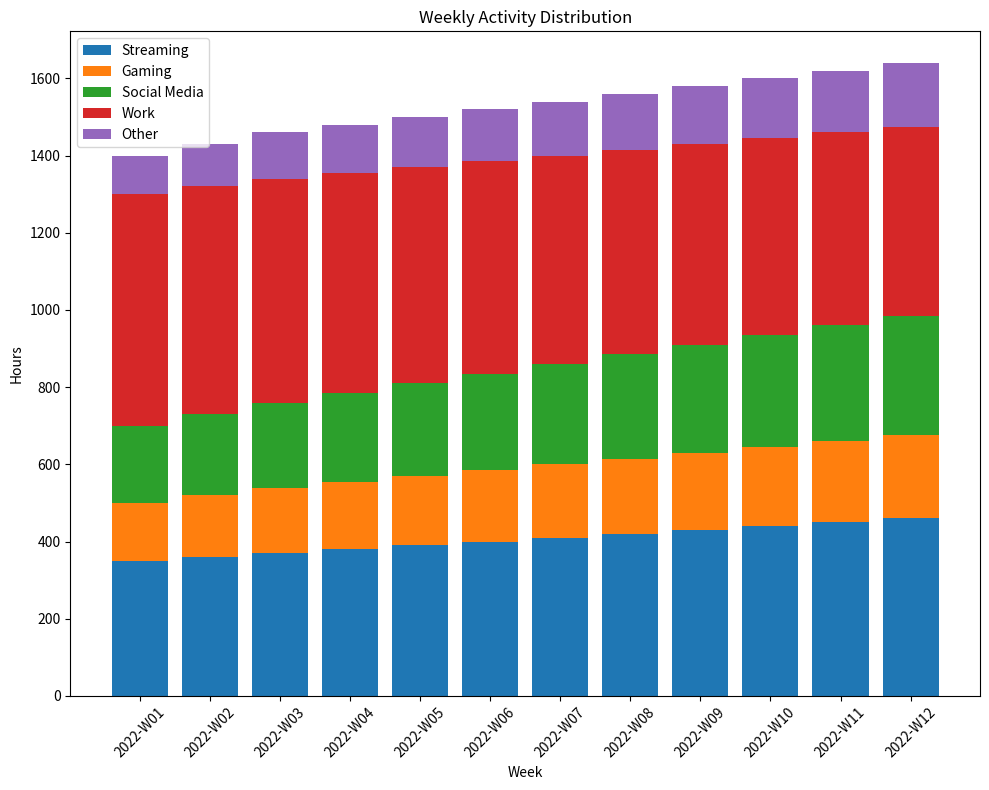

Reproduce this figure in Python.

import matplotlib.pyplot as plt

# Data provided as a list of dictionaries
data = [
    {'Week': '2022-W01', ' Streaming (hours)': 350, ' Gaming (hours)': 150, ' Social Media (hours)': 200, ' Work (hours)': 600, ' Other (hours)': 100},
    {'Week': '2022-W02', ' Streaming (hours)': 360, ' Gaming (hours)': 160, ' Social Media (hours)': 210, ' Work (hours)': 590, ' Other (hours)': 110},
    {'Week': '2022-W03', ' Streaming (hours)': 370, ' Gaming (hours)': 170, ' Social Media (hours)': 220, ' Work (hours)': 580, ' Other (hours)': 120},
    {'Week': '2022-W04', ' Streaming (hours)': 380, ' Gaming (hours)': 175, ' Social Media (hours)': 230, ' Work (hours)': 570, ' Other (hours)': 125},
    {'Week': '2022-W05', ' Streaming (hours)': 390, ' Gaming (hours)': 180, ' Social Media (hours)': 240, ' Work (hours)': 560, ' Other (hours)': 130},
    {'Week': '2022-W06', ' Streaming (hours)': 400, ' Gaming (hours)': 185, ' Social Media (hours)': 250, ' Work (hours)': 550, ' Other (hours)': 135},
    {'Week': '2022-W07', ' Streaming (hours)': 410, ' Gaming (hours)': 190, ' Social Media (hours)': 260, ' Work (hours)': 540, ' Other (hours)': 140},
    {'Week': '2022-W08', ' Streaming (hours)': 420, ' Gaming (hours)': 195, ' Social Media (hours)': 270, ' Work (hours)': 530, ' Other (hours)': 145},
    {'Week': '2022-W09', ' Streaming (hours)': 430, ' Gaming (hours)': 200, ' Social Media (hours)': 280, ' Work (hours)': 520, ' Other (hours)': 150},
    {'Week': '2022-W10', ' Streaming (hours)': 440, ' Gaming (hours)': 205, ' Social Media (hours)': 290, ' Work (hours)': 510, ' Other (hours)': 155},
    {'Week': '2022-W11', ' Streaming (hours)': 450, ' Gaming (hours)': 210, ' Social Media (hours)': 300, ' Work (hours)': 500, ' Other (hours)': 160},
    {'Week': '2022-W12', ' Streaming (hours)': 460, ' Gaming (hours)': 215, ' Social Media (hours)': 310, ' Work (hours)': 490, ' Other (hours)': 165}
]

# Preparing the data
weeks = [item['Week'] for item in data]
streaming_hours = [item[' Streaming (hours)'] for item in data]
gaming_hours = [item[' Gaming (hours)'] for item in data]
social_media_hours = [item[' Social Media (hours)'] for item in data]
work_hours = [item[' Work (hours)'] for item in data]
other_hours = [item[' Other (hours)'] for item in data]

# Stacking the bars for each activity
plt.figure(figsize=(10, 8))
plt.bar(weeks, streaming_hours, label='Streaming')
plt.bar(weeks, gaming_hours, bottom=streaming_hours, label='Gaming')
plt.bar(weeks, social_media_hours, bottom=[i+j for i,j in zip(streaming_hours, gaming_hours)], label='Social Media')
plt.bar(weeks, work_hours, bottom=[i+j+k for i,j,k in zip(streaming_hours, gaming_hours, social_media_hours)], label='Work')
plt.bar(weeks, other_hours, bottom=[i+j+k+l for i,j,k,l in zip(streaming_hours, gaming_hours, social_media_hours, work_hours)], label='Other')

# Adding titles and labels
plt.title('Weekly Activity Distribution')
plt.xlabel('Week')
plt.ylabel('Hours')
plt.xticks(rotation=45)
plt.legend()

# Display the stacked bar chart
plt.tight_layout()
plt.show()
